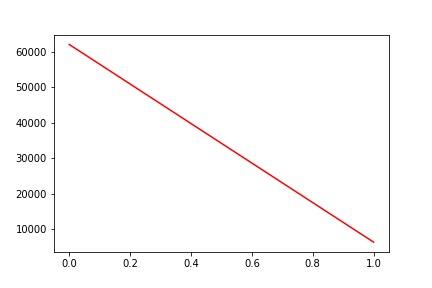

The data file committed next to this chart (first rows):
, date, assets
0, 0, 62084
1, 20180720, 6356
